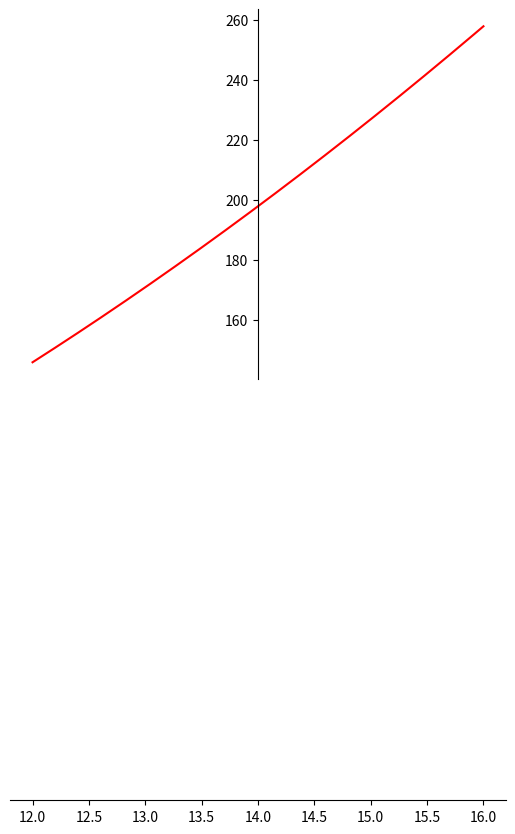

Reproduce this figure in Python.
import matplotlib.pyplot as plt
import numpy as np

x= np.linspace(12,16,200)

fy = x**2+2

fig  = plt.figure()
ax = fig.add_subplot(1,1,1)
ax.spines['left'].set_position('center')
ax.spines['bottom'].set_position('zero')
ax.spines['right'].set_color('none')
ax.spines['top'].set_color('none')
ax.xaxis.set_ticks_position('bottom')
ax.yaxis.set_ticks_position('left')

plt.plot(x,fy,'r')

plt.show()